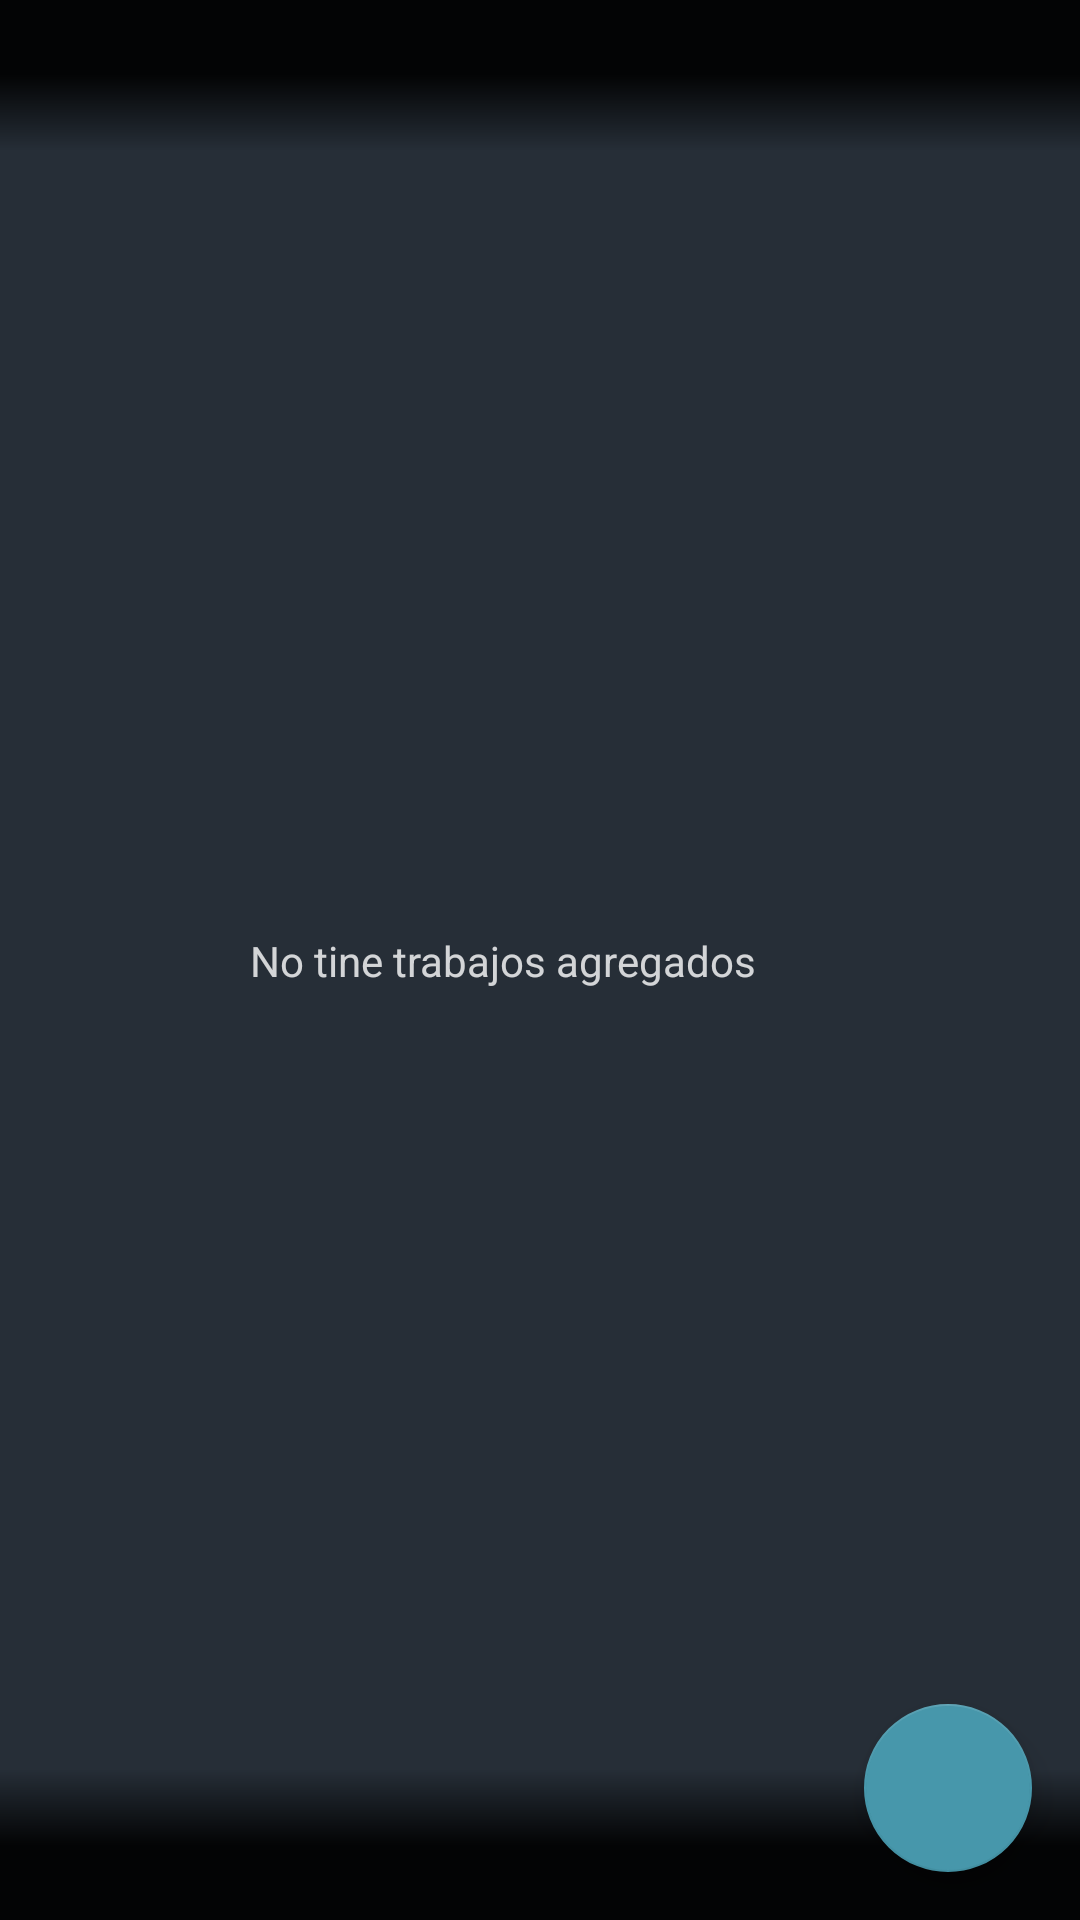

This screen was rendered from an Android layout file. Write that file and the resources it references.
<!-- AndroidManifest.xml: application theme AppTheme -->
<!-- res/layout/fragment_report_jobs.xml -->
<?xml version="1.0" encoding="utf-8"?>
<androidx.constraintlayout.widget.ConstraintLayout xmlns:android="http://schemas.android.com/apk/res/android"
    xmlns:app="http://schemas.android.com/apk/res-auto"
    xmlns:tools="http://schemas.android.com/tools"
    android:background="@color/colorPrimaryDark"

    android:layout_width="match_parent"
    android:layout_height="match_parent">

    <TextView
        android:id="@+id/tViewSin"
        android:layout_width="wrap_content"
        android:layout_height="wrap_content"
        android:alpha="0.8"
        android:text="No tine trabajos agregados"
        android:textColor="@color/colorPrimaryText"
        app:layout_constraintBottom_toBottomOf="@+id/include"
        app:layout_constraintEnd_toEndOf="@+id/recyclerView"
        app:layout_constraintStart_toStartOf="parent"
        app:layout_constraintTop_toTopOf="parent"
        tools:ignore="MissingConstraints">

    </TextView>

    <androidx.recyclerview.widget.RecyclerView
        android:id="@+id/recyclerView"
        android:layout_width="match_parent"
        android:layout_height="match_parent"
        app:layoutManager="androidx.recyclerview.widget.GridLayoutManager"
        app:spanCount="1"
        android:layout_marginTop="50dp"
        android:layout_marginBottom="50dp"
        android:layout_marginStart="@dimen/login_space"
        android:layout_marginEnd="@dimen/login_space">
    </androidx.recyclerview.widget.RecyclerView>

    <include
        android:id="@+id/include"
        layout="@layout/layout_scroll_modal" />

    <LinearLayout
        android:visibility="gone"
        android:layout_width="wrap_content"
        android:layout_height="wrap_content"
        android:layout_marginStart="16dp"
        android:layout_marginLeft="16dp"
        android:layout_marginTop="16dp"
        android:orientation="horizontal"
        app:layout_constraintStart_toStartOf="parent"
        app:layout_constraintTop_toTopOf="parent"
        tools:ignore="MissingConstraints">

        <TextView
            android:layout_width="wrap_content"
            android:layout_height="wrap_content"
            android:text="0"
            android:textColor="@color/colorPrimaryText"
            />

        <TextView
            android:layout_width="wrap_content"
            android:textColor="@color/colorPrimaryText"
            android:text="Horas Registradas"
            android:layout_marginLeft="8dp"
            android:layout_marginStart="8dp"
            android:layout_height="wrap_content" />


    </LinearLayout>

    <com.google.android.material.floatingactionbutton.FloatingActionButton
        android:id="@+id/fjobs_fabAddJob"
        android:layout_width="wrap_content"
        android:layout_height="wrap_content"
        android:layout_marginEnd="16dp"
        android:layout_marginRight="16dp"
        android:layout_marginBottom="16dp"
        android:clickable="true"
        app:layout_constraintBottom_toBottomOf="parent"
        app:layout_constraintEnd_toEndOf="parent"
        app:srcCompat="@drawable/ic_list_add_white_24dp"
        android:focusable="true" />


</androidx.constraintlayout.widget.ConstraintLayout>
<!-- res/layout/layout_scroll_modal.xml (included above) -->
<?xml version="1.0" encoding="utf-8"?>
<androidx.constraintlayout.widget.ConstraintLayout xmlns:android="http://schemas.android.com/apk/res/android"
    xmlns:app="http://schemas.android.com/apk/res-auto"
    xmlns:tools="http://schemas.android.com/tools"
    android:layout_width="match_parent"
    android:alpha="0.9"
    android:layout_height="match_parent">


    <androidx.constraintlayout.widget.ConstraintLayout
        android:layout_width="0dp"
        android:layout_height="50dp"
        android:background="@drawable/shape_background_top_gradient"
        app:layout_constraintEnd_toEndOf="parent"
        app:layout_constraintStart_toStartOf="parent"
        app:layout_constraintTop_toTopOf="parent">

    </androidx.constraintlayout.widget.ConstraintLayout>

    <androidx.constraintlayout.widget.ConstraintLayout
        android:layout_width="0dp"
        android:layout_height="50dp"
        android:background="@drawable/shape_background_bottom_gradient"
        app:layout_constraintBottom_toBottomOf="parent"
        app:layout_constraintEnd_toEndOf="parent"
        app:layout_constraintStart_toStartOf="parent">

    </androidx.constraintlayout.widget.ConstraintLayout>
</androidx.constraintlayout.widget.ConstraintLayout>
<!-- resources referenced by this layout -->
<resources>
  <color name="colorPrimaryDark">#262E37</color>
  <color name="colorPrimaryText">#FFFFFF</color>
  <dimen name="login_space">25dp</dimen>
  <!-- drawable shape_background_bottom_gradient (drawable) -->
  <?xml version="1.0" encoding="utf-8"?>
  <shape xmlns:android="http://schemas.android.com/apk/res/android"
      android:padding="10dp"
      android:shape="rectangle">
      <solid android:color="@color/black"/>
  
      <gradient
          android:angle="90"
          android:startColor="@color/black"
          android:centerColor="@color/black"
          />
  
  </shape>
  <!-- drawable shape_background_top_gradient (drawable) -->
  <?xml version="1.0" encoding="utf-8"?>
  <shape xmlns:android="http://schemas.android.com/apk/res/android"
      android:padding="10dp"
      android:shape="rectangle">
      <solid android:color="@color/black"/>
  
      <gradient
          android:angle="270"
          android:startColor="@color/black"
          android:centerColor="@color/black"
          />
  
  </shape>
  <style name="AppTheme" parent="Theme.AppCompat.Light.DarkActionBar">
          
          <item name="colorPrimary">@color/colorPrimary</item>
          <item name="colorPrimaryDark">@color/colorPrimaryDark</item>
          <item name="colorAccent">@color/colorAccent</item>
  
      </style>
  <color name="black">#000</color>
  <color name="colorPrimary">#36414E</color>
  <color name="colorAccent">#4797AB</color>
</resources>
